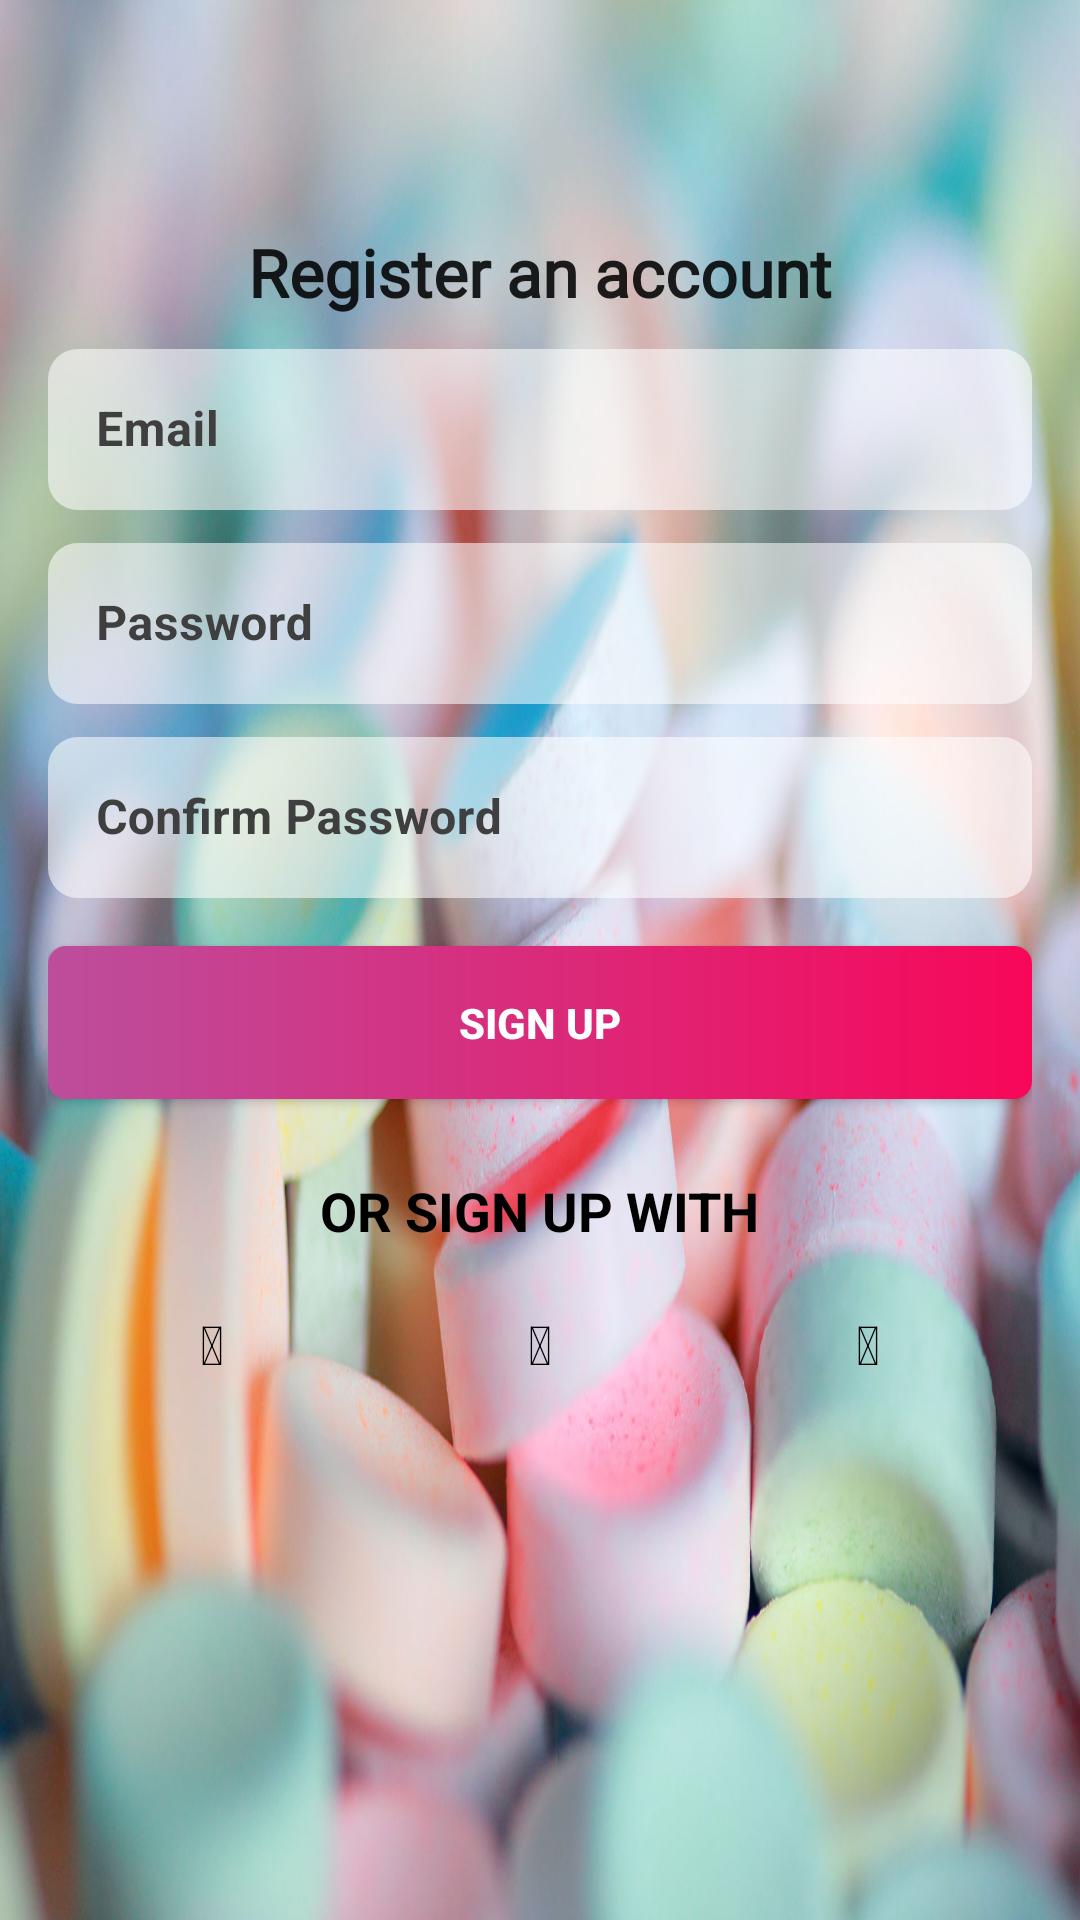

Reconstruct the res/layout file that produces this screen, plus the resources it refers to.
<!-- AndroidManifest.xml: application theme AppTheme -->
<!-- res/layout/layout_create_account.xml -->
<?xml version="1.0" encoding="utf-8"?>
<LinearLayout xmlns:android="http://schemas.android.com/apk/res/android"
    android:layout_width="350dp"
    android:layout_height="510dp"
    android:orientation="vertical"
    android:layout_gravity="center"
    android:background="@drawable/unsplash_two"
    xmlns:app="http://schemas.android.com/apk/res-auto">

    <androidx.appcompat.widget.AppCompatImageButton
        android:id="@+id/close"
        android:layout_width="50dp"
        android:layout_height="50dp"
        android:layout_gravity="end"
        android:gravity="center"
        android:layout_margin="5dp"
        android:background="@android:color/transparent"
        android:src="@drawable/ic_close_black_24dp" />

    <LinearLayout
        android:layout_width="match_parent"
        android:layout_height="wrap_content"
        android:orientation="vertical"
        android:gravity="center"
        android:padding="16dp">

        <androidx.appcompat.widget.AppCompatTextView
            android:id="@+id/big_text"
            android:layout_width="match_parent"
            android:layout_height="wrap_content"
            android:text="@string/createaccount"
            android:gravity="center"
            android:textAppearance="@style/TextAppearance.AppCompat.Large"
            android:fontFamily="@font/pacifico_regular"
            android:textStyle="bold"/>

        <com.google.android.material.textfield.TextInputLayout
            style="@style/Widget.TextInputLayout"
            app:elevation="5dp">
            <com.google.android.material.textfield.TextInputEditText
                style="@style/Widget.TextEdit"
                android:hint="@string/email"
                android:inputType="textEmailAddress" />
        </com.google.android.material.textfield.TextInputLayout>

        <com.google.android.material.textfield.TextInputLayout
            style="@style/Widget.TextInputLayout"
            app:elevation="5dp">
            <com.google.android.material.textfield.TextInputEditText
                style="@style/Widget.TextEdit"
                android:hint="@string/password"
                android:inputType="textPassword" />
        </com.google.android.material.textfield.TextInputLayout>

        <com.google.android.material.textfield.TextInputLayout
            style="@style/Widget.TextInputLayout"
            app:elevation="5dp">
            <com.google.android.material.textfield.TextInputEditText
                style="@style/Widget.TextEdit"
                android:hint="@string/confirm_password"
                android:inputType="textPassword" />
        </com.google.android.material.textfield.TextInputLayout>


        <androidx.appcompat.widget.AppCompatButton
            android:id="@+id/signup_button"
            style="@style/Widget.Button"
            android:text="@string/signup"
            app:elevation="5dp"
            app:pressedTranslationZ="12dp"
            android:background="@drawable/btn_gradient_style"/>

        <androidx.appcompat.widget.AppCompatTextView
            style="@style/LoginStyle"
            android:text="@string/signup_with"/>

        <LinearLayout
            android:layout_width="match_parent"
            android:layout_height="wrap_content"
            android:orientation="horizontal">

            <androidx.appcompat.widget.AppCompatTextView
                android:id="@+id/signup_google"
                style="@style/LoginStyle"
                android:textAlignment="center"
                android:layout_weight="1"
                android:text="@string/text_google"
                android:padding="20dp"/>

            <androidx.appcompat.widget.AppCompatTextView
                android:id="@+id/signup_facebook"
                style="@style/LoginStyle"
                android:textAlignment="center"
                android:layout_weight="1"
                android:text="@string/text_facebook"
                android:padding="20dp"/>

            <androidx.appcompat.widget.AppCompatTextView
                android:id="@+id/signup_twitter"
                style="@style/LoginStyle"
                android:textAlignment="center"
                android:layout_weight="1"
                android:text="@string/text_twitter"
                android:padding="20dp"/>

        </LinearLayout>
    </LinearLayout>


</LinearLayout>
<!-- resources referenced by this layout -->
<resources>
  <!-- drawable btn_gradient_style (drawable) -->
  <?xml version="1.0" encoding="utf-8"?>
      <shape xmlns:android="http://schemas.android.com/apk/res/android">
  
      <corners android:radius="6dp"></corners>
  
  
      <gradient android:startColor="@color/gradient_start_color"
          android:endColor="@color/gradient_end_color" />
  </shape>
  <string name="confirm_password">Confirm Password</string>
  <string name="createaccount">Register an account</string>
  <string name="email">Email</string>
  <string name="password">Password</string>
  <string name="signup">SIGN UP</string>
  <string name="signup_with">OR SIGN UP WITH</string>
  <string name="text_facebook"></string>
  <string name="text_google"></string>
  <string name="text_twitter"></string>
  <style name="LoginStyle">
          <item name="android:layout_height">wrap_content</item>
          <item name="android:layout_width">wrap_content</item>
          <item name="android:paddingTop">25dp</item>
          <item name="android:textColor">@android:color/black</item>
          <item name="android:textStyle">bold</item>
          <item name="android:textAppearance">?android:textAppearanceMedium</item>
      </style>
  <style name="Widget.Button">
          <item name="android:layout_height">@dimen/wrap_content</item>
          <item name="android:layout_width">@dimen/match_parent</item>
          <item name="android:textStyle">bold</item>
          <item name="android:background">@drawable/new_button_background</item>
          <item name="android:textColor">@android:color/white</item>
          <item name="android:padding">@dimen/text_padding</item>
          <item name="android:layout_marginTop">16dp</item>
      </style>
  <style name="Widget.TextInputLayout">
          <item name="android:layout_height">@dimen/wrap_content</item>
          <item name="android:layout_width">@dimen/match_parent</item>
          <item name="android:textColorHint">@color/color_input_hint</item>
          <item name="boxBackgroundMode">none</item>
      </style>
  <style name="AppTheme" parent="Base.AppTheme">
          <item name="android:windowDrawsSystemBarBackgrounds">true</item>
          <item name="android:statusBarColor">@android:color/transparent</item>
          <item name="windowNoTitle">true</item>
          <item name="windowActionBar">false</item></style>
  <color name="gradient_start_color">#bc4e9c</color>
  <color name="gradient_end_color">#f80759</color>
  <item name="wrap_content" format="integer" type="dimen">-2</item>
  <item name="match_parent" format="integer" type="dimen">-1</item>
  <!-- drawable new_button_background (drawable) -->
  <?xml version="1.0" encoding="utf-8"?>
  <selector xmlns:android="http://schemas.android.com/apk/res/android">
      <item>
          <shape>
              <gradient android:angle="135"
                  android:startColor="@color/colorPrimaryDark"
                  android:centerColor="@color/colorPrimaryDark"
                  android:endColor="@color/colorPrimaryDark"
                  android:type="linear" />
              <corners android:radius="50dp"/>
          </shape>
      </item>
  </selector>
  <dimen name="text_padding">16dp</dimen>
  <color name="color_text_highlight">#fafafa</color>
  <color name="color_input_hint">#3f3f3f</color>
  <color name="colorAccent">#f80759</color>
  <style name="Base.AppTheme" parent="Theme.MaterialComponents.Light.NoActionBar">
          
          <item name="colorPrimary">@color/colorPrimary</item>
          <item name="colorPrimaryDark">@color/colorPrimaryDark</item>
          <item name="colorAccent">@color/colorAccent</item>
      </style>
  <color name="colorPrimaryDark">#DE6FA1</color>
  <!-- drawable circle (drawable) -->
  <?xml version="1.0" encoding="utf-8"?>
  <shape xmlns:android="http://schemas.android.com/apk/res/android">
      <corners android:radius="10dp"/>
      <solid android:color="@color/white_transparent"/>
  </shape>
  <color name="colorPrimary">#FF4081</color>
  <color name="white_transparent">#90ffffff</color>
</resources>
